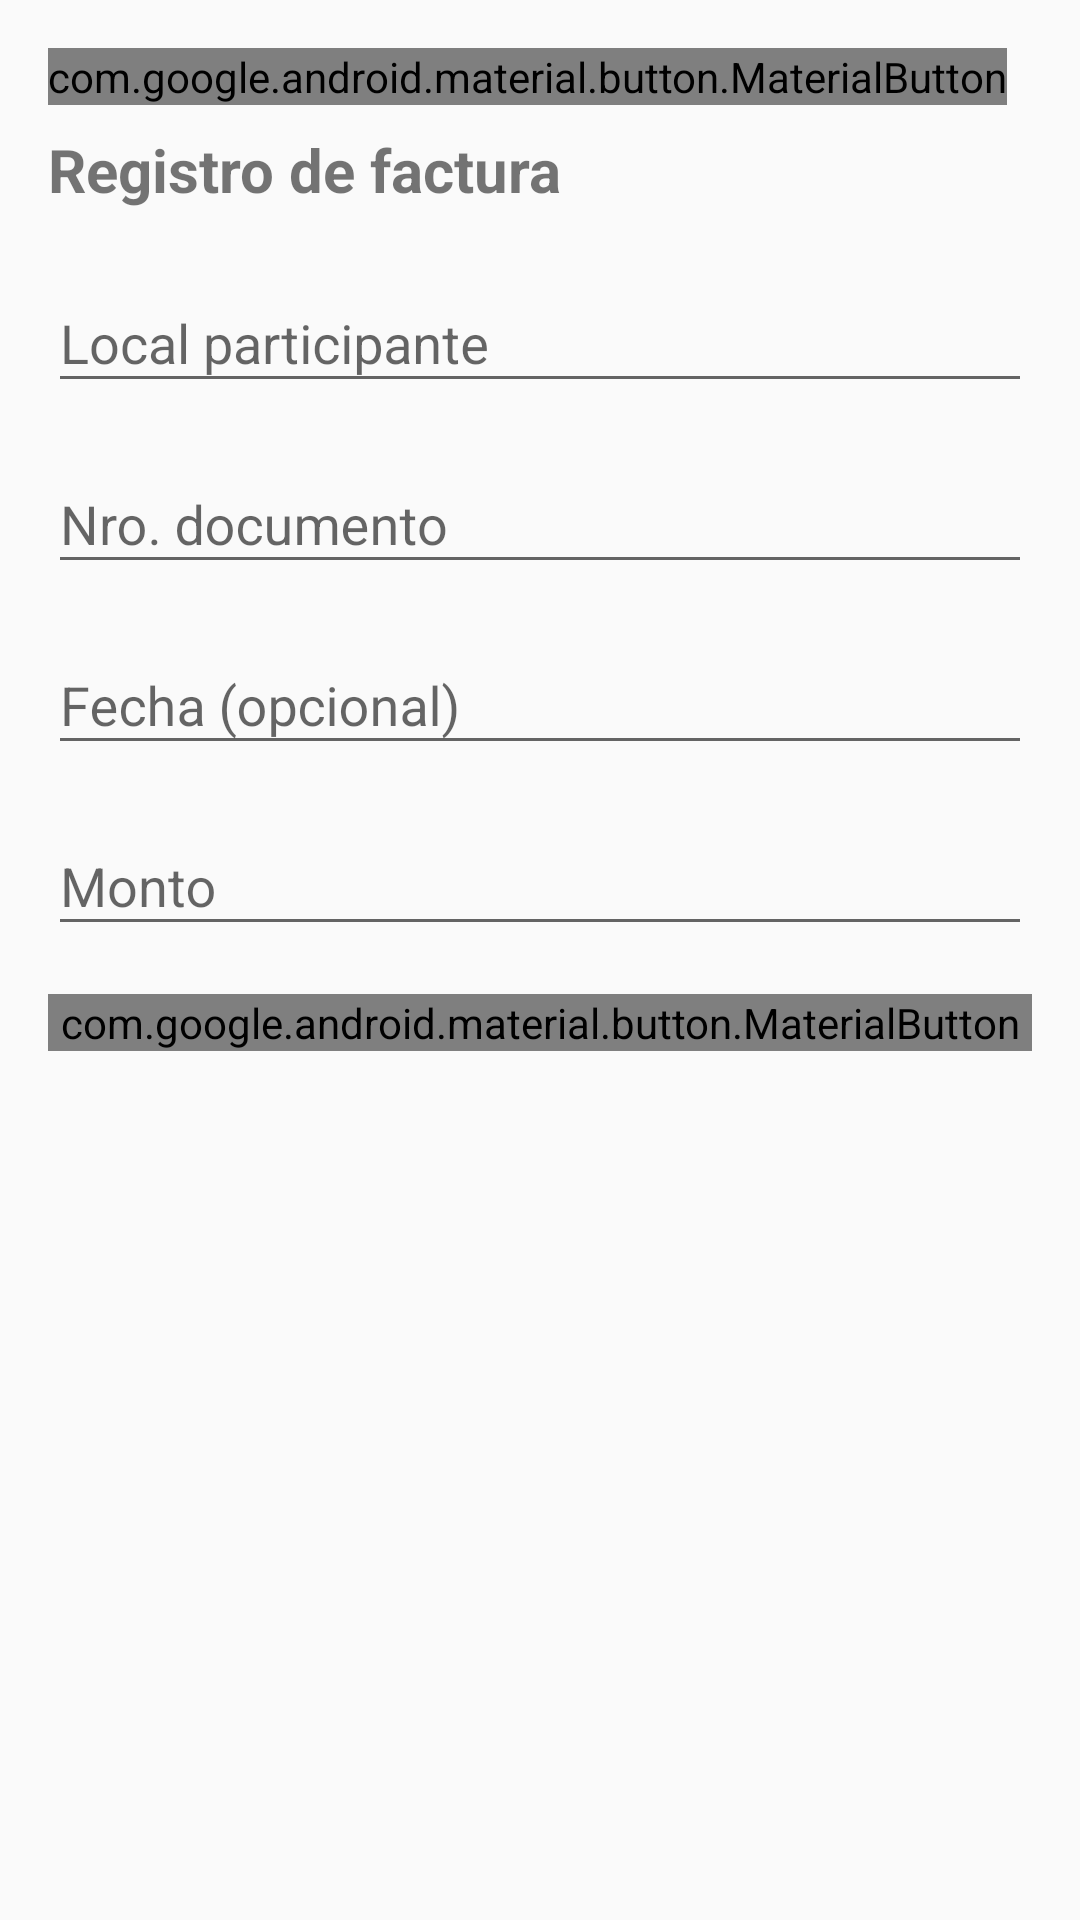

This screen was rendered from an Android layout file. Write that file and the resources it references.
<!-- AndroidManifest.xml: application theme Theme.AppCompat.Light.NoActionBar -->
<!-- res/layout/fragment_registro_factura.xml -->
<ScrollView xmlns:android="http://schemas.android.com/apk/res/android"
    android:layout_width="match_parent" android:layout_height="match_parent">
    <LinearLayout
        android:orientation="vertical" android:padding="16dp"
        android:layout_width="match_parent" android:layout_height="wrap_content">

        <com.google.android.material.button.MaterialButton
            android:id="@+id/btnBack" android:text="Volver"
            style="?attr/materialButtonOutlinedStyle"
            android:layout_width="wrap_content" android:layout_height="wrap_content"/>

        <TextView android:text="Registro de factura" android:textStyle="bold" android:textSize="20sp"
            android:layout_marginTop="8dp"
            android:layout_width="wrap_content" android:layout_height="wrap_content"/>

        <com.google.android.material.textfield.TextInputLayout
            android:hint="Local participante" android:layout_marginTop="12dp"
            android:layout_width="match_parent" android:layout_height="wrap_content">
            <com.google.android.material.textfield.TextInputEditText
                android:id="@+id/etLocal"
                android:layout_width="match_parent" android:layout_height="wrap_content"/>
        </com.google.android.material.textfield.TextInputLayout>

        <com.google.android.material.textfield.TextInputLayout
            android:hint="Nro. documento" android:layout_marginTop="8dp"
            android:layout_width="match_parent" android:layout_height="wrap_content">
            <com.google.android.material.textfield.TextInputEditText
                android:id="@+id/etNumero"
                android:layout_width="match_parent" android:layout_height="wrap_content"/>
        </com.google.android.material.textfield.TextInputLayout>

        <com.google.android.material.textfield.TextInputLayout
            android:hint="Fecha (opcional)" android:layout_marginTop="8dp"
            android:layout_width="match_parent" android:layout_height="wrap_content">
            <com.google.android.material.textfield.TextInputEditText
                android:id="@+id/etFecha"
                android:layout_width="match_parent" android:layout_height="wrap_content"/>
        </com.google.android.material.textfield.TextInputLayout>

        <com.google.android.material.textfield.TextInputLayout
            android:hint="Monto" android:layout_marginTop="8dp"
            android:layout_width="match_parent" android:layout_height="wrap_content">
            <com.google.android.material.textfield.TextInputEditText
                android:id="@+id/etMonto"
                android:inputType="numberDecimal"
                android:layout_width="match_parent" android:layout_height="wrap_content"/>
        </com.google.android.material.textfield.TextInputLayout>

        <com.google.android.material.button.MaterialButton
            android:id="@+id/btnGuardarFactura"
            android:text="Guardar"
            android:layout_marginTop="16dp"
            android:layout_width="match_parent" android:layout_height="wrap_content"/>

    </LinearLayout>

</ScrollView>
<!-- resources referenced by this layout -->
<resources>

</resources>
